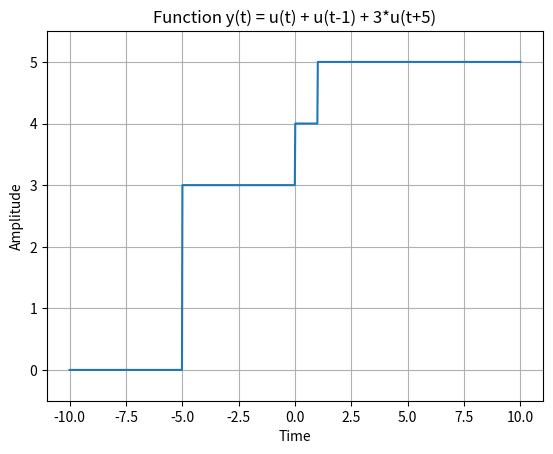

Python code for this plot:
import matplotlib.pyplot as plt
import numpy as np


def simulate_function(time):
    y = np.zeros_like(time)
    y[time >= 0] = 1
    y[time >= 1] += 1
    y[time >= -5] += 3
    return y


# Define the time range
time = np.linspace(-10, 10, 1000)

# Simulate the function
function_values = simulate_function(time)

# Plot and display the function
plt.plot(time, function_values)
plt.title('Function y(t) = u(t) + u(t-1) + 3*u(t+5)')
plt.xlabel('Time')
plt.ylabel('Amplitude')
plt.ylim([-0.5, 5.5])
plt.grid(True)
plt.show()
